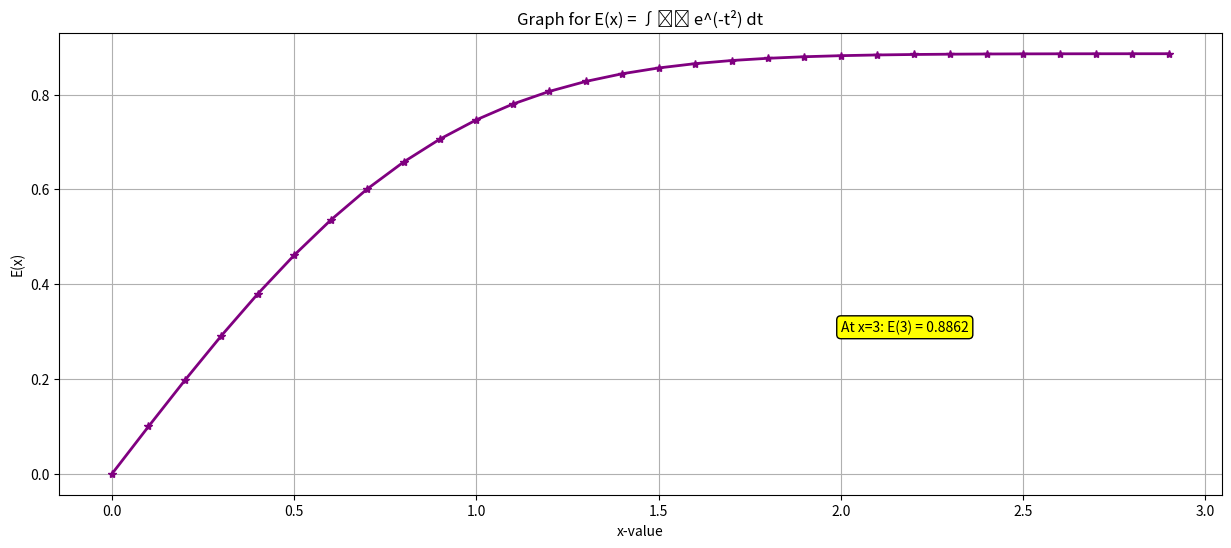

Write the Python code that produced this figure.
# Assignment 2
# HW2 – Exercise 5.3: Integration
# Consider the integral
# E(x) = \int^x_0 e^{-t^2} dt  
# a) Write a program to calculate E(x) for values of x from 0 to 3 in steps of 0.1. Choose for yourself what method you will use for performing the integral and a suitable number of slices.
# b) When you are convinced your program is working, extend it further to make a graph of E(x) as a function of x.
# Note that there is no known way to perform this particular integral analytically, so numerical approaches are the only way forward.


import numpy as np
import matplotlib.pyplot as plt


# Function to use trapezoidal rule to calculate E(x) = integral from 0 to x of e^(-t^2) dt

def E(x, num_slices=10000):
    """
    This function calculated the E(x) using the trapezoidal rule
    
    x: shows the upper limit of integral
    num_slices: shows how many 'slices' we cut the integral into (more = more accurate)
    """
    
    # when x is 0, integral is 0
    if x == 0:
        return 0
    
    # first: define the t values from 0 to x
    slice_size = x / num_slices
    t_values = []
    for i in range(num_slices + 1):
        t = i * slice_size
        t_values.append(t)
    
    # second: calculate e^(-t^2) for each t value
    int_values = []
    for t in t_values:
        y = np.exp(-t**2)  # translates to e^(-t^2)
        int_values.append(y)
    
    # three: use trapezoidal rule
    # formula: (slice_size/2) * [f(0) + 2*f(1) + 2*f(2) + ... + 2*f(n-1) + f(n)]
    
    integral = 0
    
    # add first point (counting it only one time)
    integral += int_values[0]
    
    # add middle points (counting them twice)
    for i in range(1, num_slices):
        integral += 2 * int_values[i]
    
    # add last point (same as the first point, count it only one time)
    integral += int_values[num_slices]
    
    # then multiply by slice_size/2
    integral = integral * slice_size / 2
    
    return integral

# part A: calculate E(x) for x from 0 to 3 in steps of 0.1
print("Calculating E(x) = integral of e^(-t^2) from 0 to x")
print("Using 10000 slices for accuracy")

# creating the empty lists for our x values
x_list = []
e_list = []

x = 0.0
while x <= 3.0:
    x_list.append(x)
    e_value = E(x, 10000)
    e_list.append(e_value)
    
    print(f"x = {x:.1f}, E(x) = {e_value:.6f}")
    
    x += 0.1  # next x value

# part B: graph it
plt.figure(figsize=(15, 6))
plt.plot(x_list, e_list, linewidth=2, marker='*', markersize=6, color='purple')
plt.xlabel('x-value')
plt.ylabel('E(x)')
plt.title('Graph for E(x) = ∫₀ˣ e^(-t²) dt')
plt.grid(True)

# extra text for graph visuals
plt.text(2, 0.3, f'At x=3: E(3) = {e_list[-1]:.4f}', 
         bbox=dict(boxstyle="round", facecolor='yellow'))

plt.show()

print("Finishing notes! Presented graph shows how E(x) grows as x increases")
print("See how growth slows down, due to e^(-t^2) becoming smaller for larger t")

# [redacted]